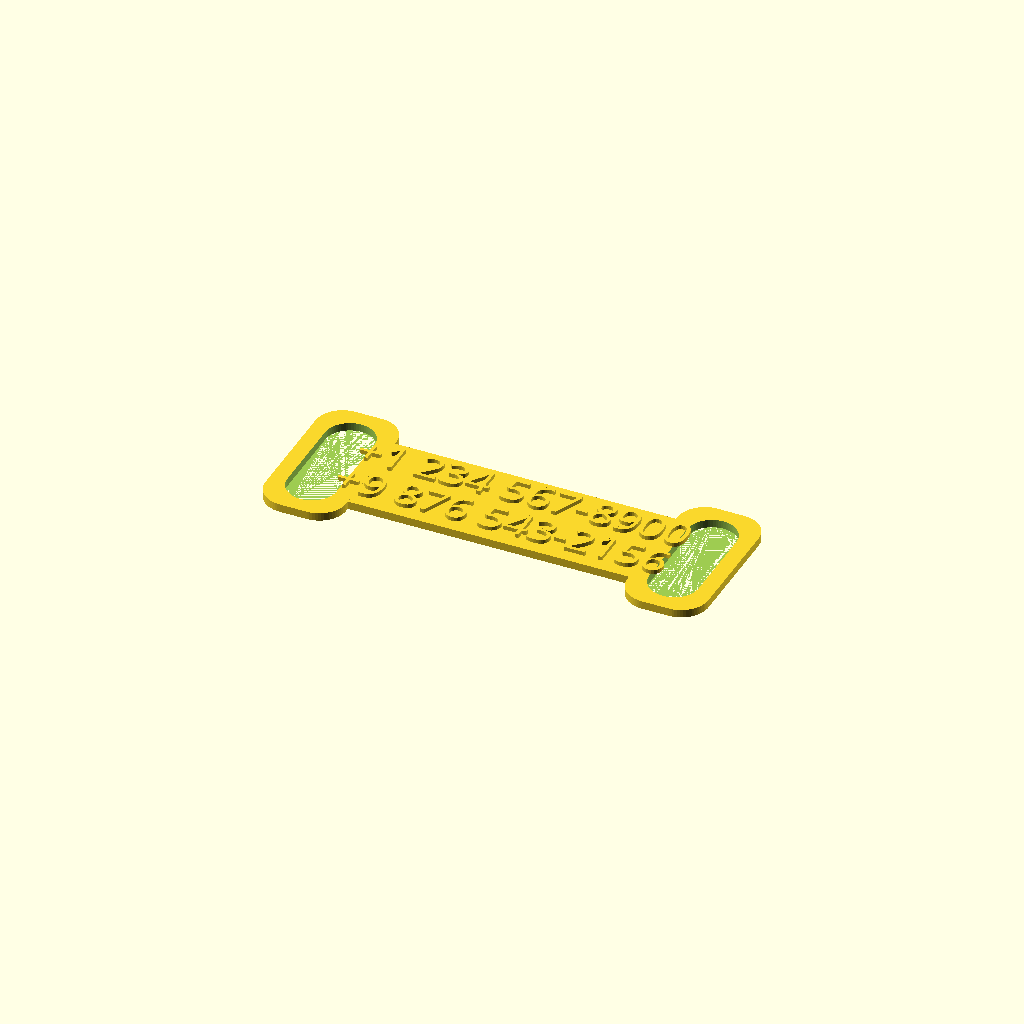
Cell 1 — every parameter at its default value.
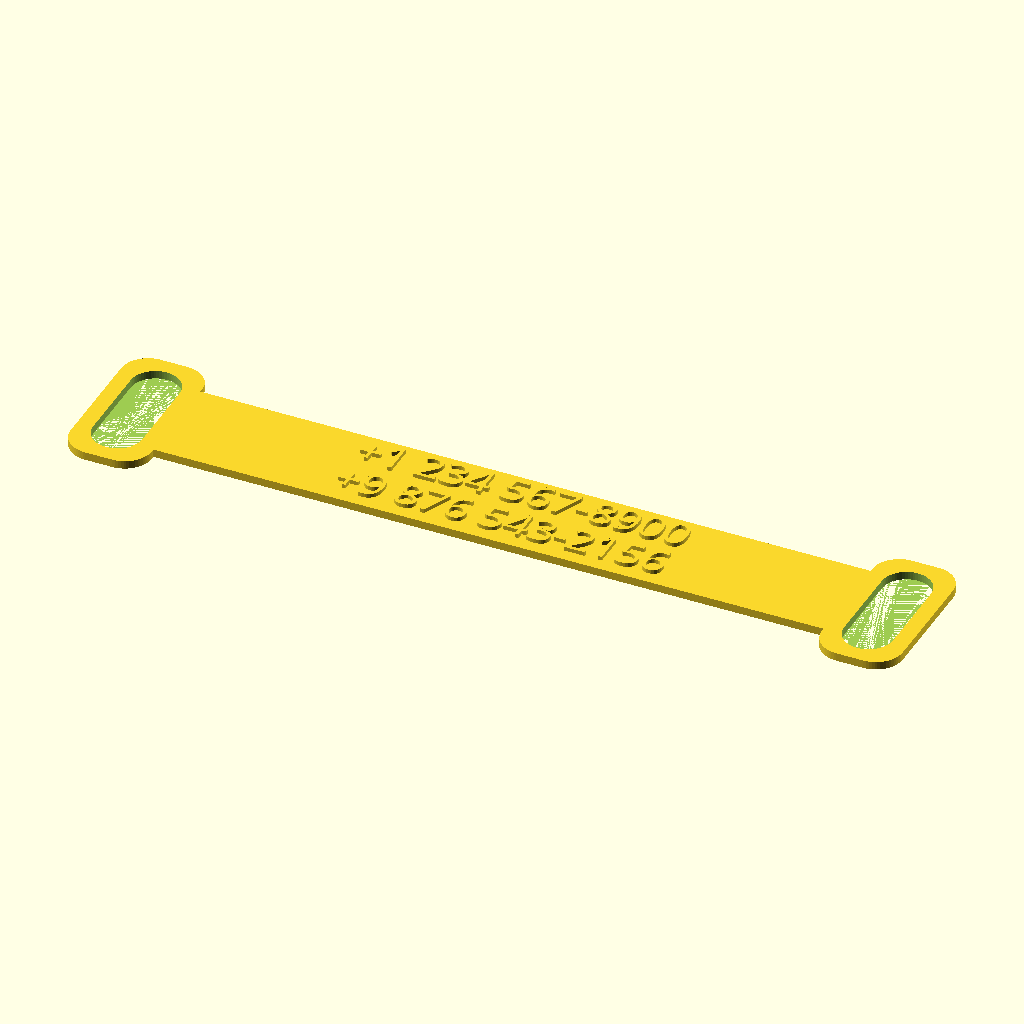
Cell 2: the same model with LengthFactor = 5.5.
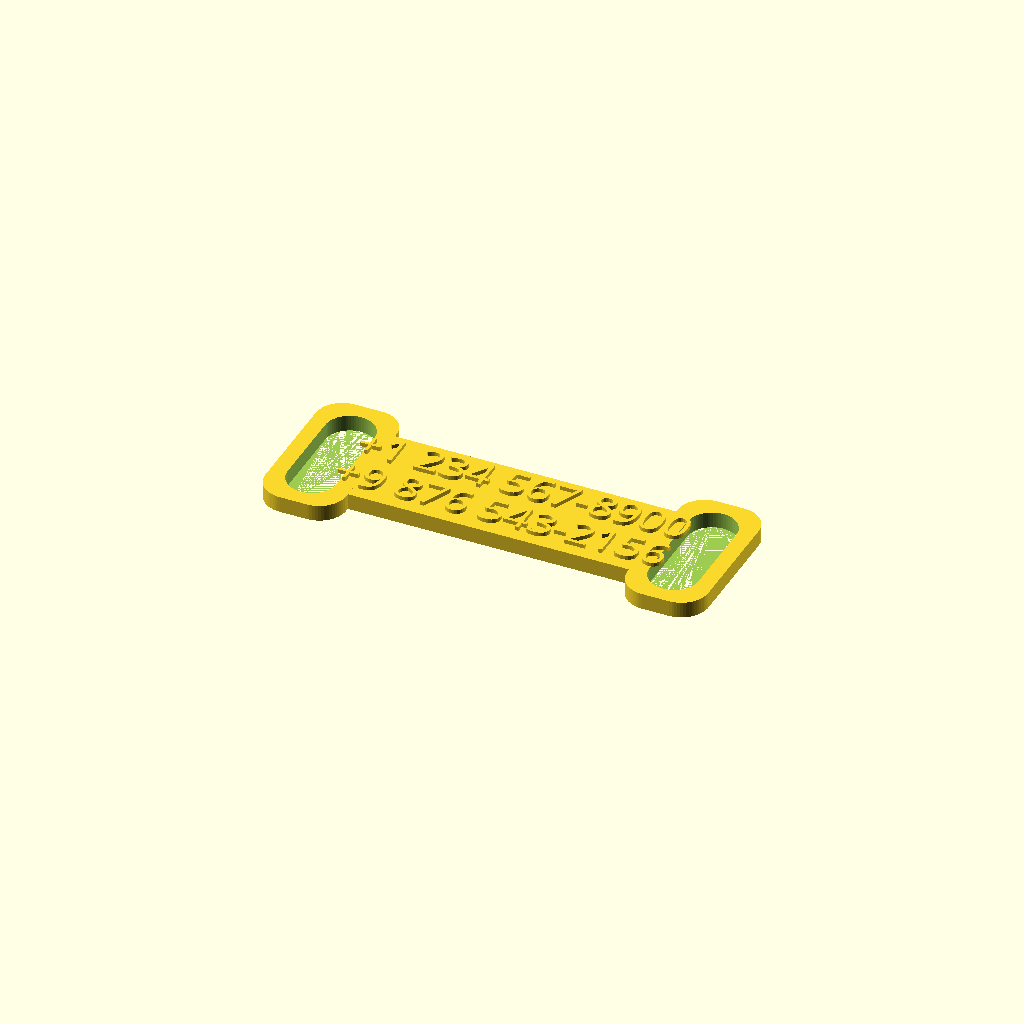
Cell 3: the same model with base_height = 2.4.
All cells are drawn from one camera (rotation 55°, 0°, 25°, orthographic, colour scheme Cornfield), so only the parameter changes between them.
The OpenSCAD source (Ursula_Name_Tag/PET NAME TAGS-custom.scad):
$fa=1;
$fs=1;
$fn=64;

line1 = "+1 234 567-8900";
line2 = "+9 876 543-2156";

LengthFactor = 2.75; // increase this for longer names

base_height = 1.2; //set this to how thick you want the tag
//font_face = "Roboto Condensed:style=Bold";
font_face = "Fira Sans Condensed:style=SemiBold";
font_thickness = 0.6;


module roundedcube(xdim,ydim,zdim,rdim){

    translate([0,0,base_height/2]) cube([xdim-rdim*3,ydim,base_height],center=true);
    ydim2=ydim +1;
    zdim2=zdim+0.2;
    HoleRoundedDivisor = 1.1;
    
    difference() {
        hull() {
            translate([-xdim/2,ydim2/2,0])cylinder(r=rdim,h=zdim);
            translate([-xdim/2+rdim,ydim2/2,0])cylinder(r=rdim,h=zdim);
            translate([-xdim/2,-ydim2/2,0])cylinder(r=rdim,h=zdim);
            translate([-xdim/2+rdim,-ydim2/2,0])cylinder(r=rdim,h=zdim);
        }

        hull() {
            translate([-xdim/2+rdim/2,ydim2/2-rdim/2,0])cylinder(r=rdim/HoleRoundedDivisor,h=zdim2);
            translate([-xdim/2+rdim/2,-ydim2/2+rdim/2,0])cylinder(r=rdim/HoleRoundedDivisor,h=zdim2);
        }
    }

    difference() {
        hull() {
            translate([xdim/2,ydim2/2,0])cylinder(r=rdim,h=zdim);
            translate([xdim/2-rdim,ydim2/2,0])cylinder(r=rdim,h=zdim);
            translate([xdim/2,-ydim2/2,0])cylinder(r=rdim,h=zdim);
            translate([xdim/2-rdim,-ydim2/2,0])cylinder(r=rdim,h=zdim);
        }
        hull() {
            translate([xdim/2-rdim/2,-ydim2/2+rdim/2,0])cylinder(r=rdim/HoleRoundedDivisor,h=zdim2);
            translate([xdim/2-rdim/2,ydim2/2-rdim/2,0])cylinder(r=rdim/HoleRoundedDivisor,h=zdim2);
        }
    }
 
};

module textline(t,s,yp) {
    translate([0,yp,base_height])
        linear_extrude(height = font_thickness)
            text(t, s, font = str(font_face), $fn = 16, halign="center");
}


module model() {
    textline(line1, 4.7, 1.4); 
    textline(line2, 4.7, -5.6);
    roundedcube(LengthFactor*21,15,base_height,4);
}
model();
Customizer parameters (derived from the source; name, type, default, range or options):
line1: string, default "+1 234 567-8900"
line2: string, default "+9 876 543-2156"
LengthFactor: number, default 2.75
base_height: number, default 1.2
font_face: string, default "Fira Sans Condensed:style=SemiBold"
font_thickness: number, default 0.6
